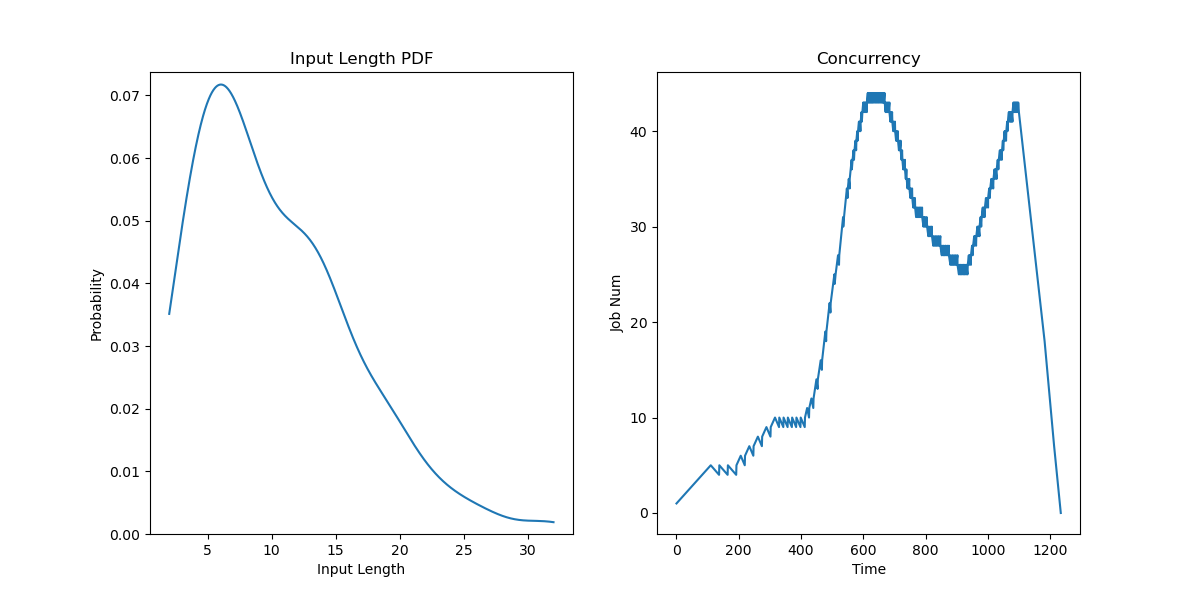

Values plotted in this chart, from the file beside it:
JobId, InputLen, Length, Admitted
0, 14, 32.09, 0.0
1, 4, 81.83, 27.5
2, 6, 85.59, 55
3, 7, 85.43, 82.5
4, 10, 30.99, 110
5, 4, 25.97, 137.5
6, 21, 80.43, 165
7, 8, 23.54, 192.5
8, 19, 78.34, 206.2
9, 11, 83.81, 220
10, 6, 31.89, 233.7
11, 13, 89.28, 247.5
12, 9, 82.63, 261.2
13, 12, 81.02, 275
14, 7, 86.88, 288.7
15, 13, 82.75, 302.5
16, 6, 29.7, 316.2
17, 14, 92.36, 330
18, 8, 27.29, 343.7
19, 7, 77.65, 357.5
20, 7, 28.21, 371.2
21, 19, 76.9, 385
22, 7, 76.47, 398.7
23, 8, 82.87, 412.5
24, 3, 17.94, 419.4
25, 11, 91.09, 426.2
26, 9, 82.4, 433.1
27, 26, 83.34, 440
28, 10, 87.12, 444.6
29, 7, 88.9, 449.2
30, 10, 79.68, 453.7
31, 12, 25.08, 458.3
32, 18, 78.49, 462.9
33, 11, 85.28, 467.5
34, 12, 84.05, 470.9
35, 7, 23.38, 474.4
36, 2, 22.29, 477.8
37, 4, 73.73, 481.2
38, 6, 27.74, 484.7
39, 13, 82.52, 488.1
40, 14, 33.01, 491.6
41, 18, 85.78, 495
42, 8, 26.93, 498.9
43, 20, 26.34, 502.9
44, 4, 36.33, 506.8
45, 4, 32.51, 510.7
46, 14, 80.67, 514.6
47, 5, 86.67, 518.6
48, 5, 78.15, 522.5
49, 18, 29.42, 525.6
50, 5, 33.58, 528.6
51, 3, 34.21, 531.7
52, 14, 21.41, 534.7
53, 6, 77.09, 537.8
54, 14, 29.96, 540.8
55, 10, 30.67, 543.9
56, 17, 25.47, 546.9
57, 14, 33.28, 550
58, 20, 100.0, 553.1
59, 16, 82.99, 556.1
... 140 more rows
